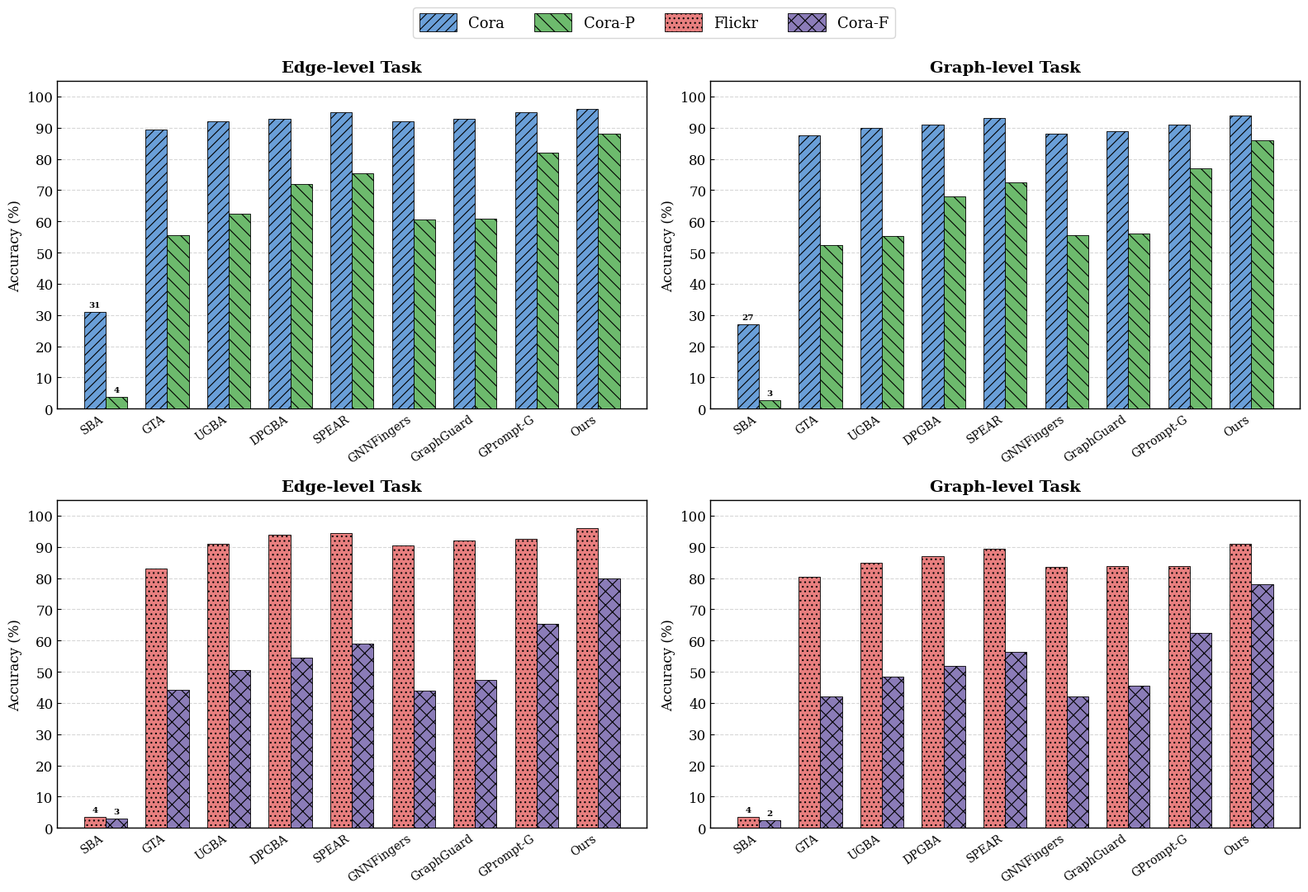

Write Python code to recreate this figure. (Note: this script raises an exception after producing the figure.)
import matplotlib.pyplot as plt
import matplotlib.patches as mpatches
import numpy as np

# ========== Data ==========
methods = ['SBA', 'GTA', 'UGBA', 'DPGBA', 'SPEAR',
           'GNNFingers', 'GraphGuard', 'GPrompt-G', 'Ours']

# Top-left: Edge-level Task (Cora & Cora-P)
edge_cora   = [31.0, 89.5, 92.0, 93.0, 95.0, 92.0, 93.0, 95.0, 96.0]
edge_cora_p = [3.7, 55.5, 62.4, 72.0, 75.5, 60.5, 61.0, 82.0, 88.0]

# Top-right: Graph-level Task (Cora & Cora-P)
graph_cora   = [27.0, 87.5, 90.0, 91.0, 93.1, 88.0, 89.0, 91.0, 94.0]
graph_cora_p = [2.7, 52.5, 55.4, 68.0, 72.5, 55.5, 56.0, 77.0, 86.0]

# Bottom-left: Edge-level Task (Flickr & Cora-F)
edge_flickr = [3.5, 83.0, 91.0, 94.0, 94.5, 90.5, 92.0, 92.5, 96.0]
edge_cora_f = [2.9, 44.1, 50.5, 54.5, 59.0, 44.0, 47.5, 65.5, 80.0]

# Bottom-right: Graph-level Task (Flickr & Cora-F)
graph_flickr = [3.5, 80.5, 85.0, 87.0, 89.5, 83.5, 84.0, 84.0, 91.0]
graph_cora_f = [2.5, 42.0, 48.5, 52.0, 56.5, 42.0, 45.5, 62.5, 78.0]

# ========== Style settings ==========
plt.rcParams.update({
    'font.family': 'serif',
    'font.serif': ['DejaVu Serif', 'Bitstream Vera Serif', 'Computer Modern Roman'],
    'axes.linewidth': 1.0,
    'hatch.linewidth': 0.8,
    'font.size': 12,
})

# Dataset styles: (color, hatch, label)
dataset_styles = {
    'Cora':   ('#6a9fd8', '///',  'Cora'),
    'Cora-P': ('#6dba6d', '\\\\', 'Cora-P'),
    'Flickr': ('#e87f7f', '...',  'Flickr'),
    'Cora-F': ('#8b7cb8', 'xx',   'Cora-F'),
}

# ========== Create figure ==========
fig, axes = plt.subplots(2, 2, figsize=(16, 11))

subplot_configs = [
    ((0, 0), 'Edge-level Task', edge_cora, edge_cora_p, 'Cora', 'Cora-P'),
    ((0, 1), 'Graph-level Task', graph_cora, graph_cora_p, 'Cora', 'Cora-P'),
    ((1, 0), 'Edge-level Task', edge_flickr, edge_cora_f, 'Flickr', 'Cora-F'),
    ((1, 1), 'Graph-level Task', graph_flickr, graph_cora_f, 'Flickr', 'Cora-F'),
]

bar_width = 0.35
x = np.arange(len(methods))

for (row, col), title, data1, data2, key1, key2 in subplot_configs:
    ax = axes[row][col]
    color1, hatch1, _ = dataset_styles[key1]
    color2, hatch2, _ = dataset_styles[key2]

    bars1 = ax.bar(x - bar_width / 2, data1, bar_width,
                   color=color1, hatch=hatch1, edgecolor='black', linewidth=0.6,
                   label=key1, zorder=3)
    bars2 = ax.bar(x + bar_width / 2, data2, bar_width,
                   color=color2, hatch=hatch2, edgecolor='black', linewidth=0.6,
                   label=key2, zorder=3)

    # Add value labels on top of short bars (< 35) so they're clearly visible
    for bars in [bars1, bars2]:
        for bar in bars:
            height = bar.get_height()
            if height < 35:
                ax.text(bar.get_x() + bar.get_width() / 2, height + 1,
                        f'{height:.0f}', ha='center', va='bottom',
                        fontsize=7.5, fontweight='bold')

    ax.set_title(title, fontsize=14, fontweight='bold', pad=8)
    ax.set_ylabel('Accuracy (%)', fontsize=12)
    ax.set_ylim(0, 105)
    ax.set_yticks([0, 10, 20, 30, 40, 50, 60, 70, 80, 90, 100])
    ax.set_xticks(x)
    ax.set_xticklabels(methods, rotation=35, ha='right', fontsize=10)
    ax.grid(axis='y', linestyle='--', alpha=0.5, zorder=0)
    ax.tick_params(axis='both', which='both', direction='in')

# ========== Shared legend on top ==========
legend_handles = []
for key in ['Cora', 'Cora-P', 'Flickr', 'Cora-F']:
    color, hatch, label = dataset_styles[key]
    legend_handles.append(
        mpatches.Patch(facecolor=color, hatch=hatch,
                       edgecolor='black', linewidth=0.6, label=label)
    )

fig.legend(handles=legend_handles, loc='upper center',
           ncol=4, fontsize=13, frameon=True,
           bbox_to_anchor=(0.5, 0.99),
           handlelength=2.5, handleheight=1.5,
           columnspacing=2.0)

plt.tight_layout(rect=[0, 0, 1, 0.94])
plt.savefig('/Users/keyuan/PycharmProjects/PA2Perturb/datashow/psr_bar_chart.pdf',
            format='pdf', dpi=300, bbox_inches='tight')
plt.close()
print("Done! Saved to psr_bar_chart.pdf")
